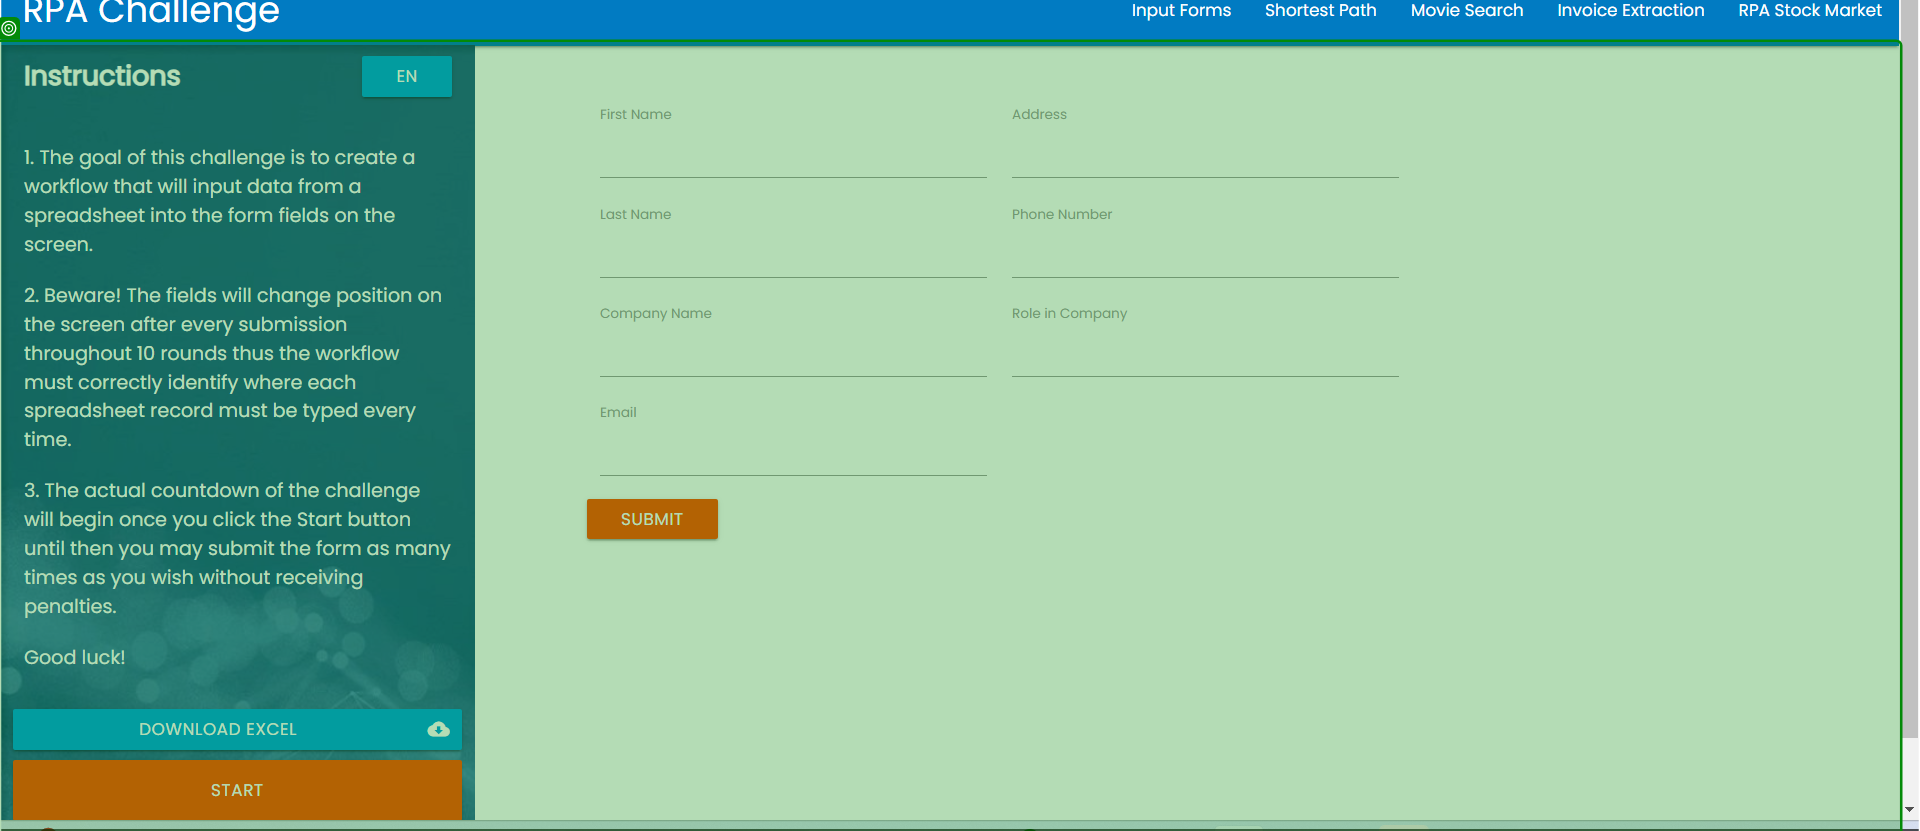
Workflow: TakeScreenShot

Step 1: screenshot-of of the element in window 'Rpa Challenge' (chrome.exe)
